Photos from the image-classification dataset "dataset_v3" in the GitHub repository JS-Kuba/CNN-lego. Its 4 classes are: flower, leaf, stone, wood.

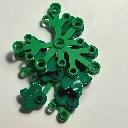
Label: leaf

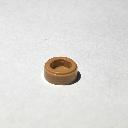
Label: stone

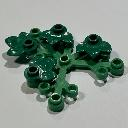
Label: leaf

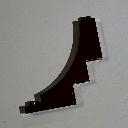
Label: wood

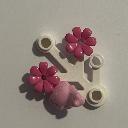
Label: flower

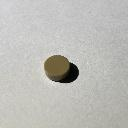
Label: stone
